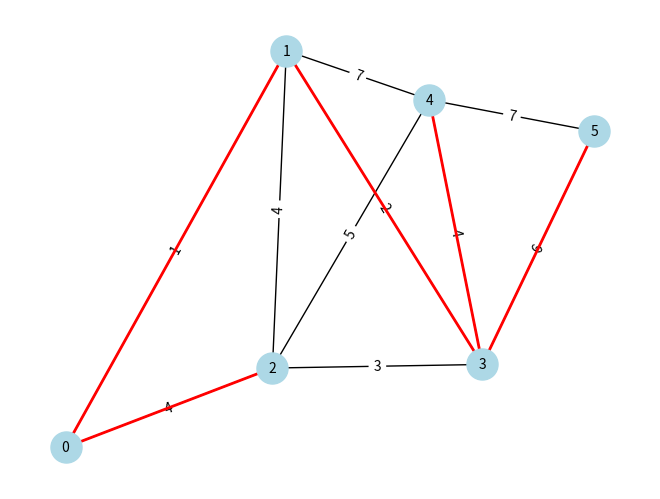
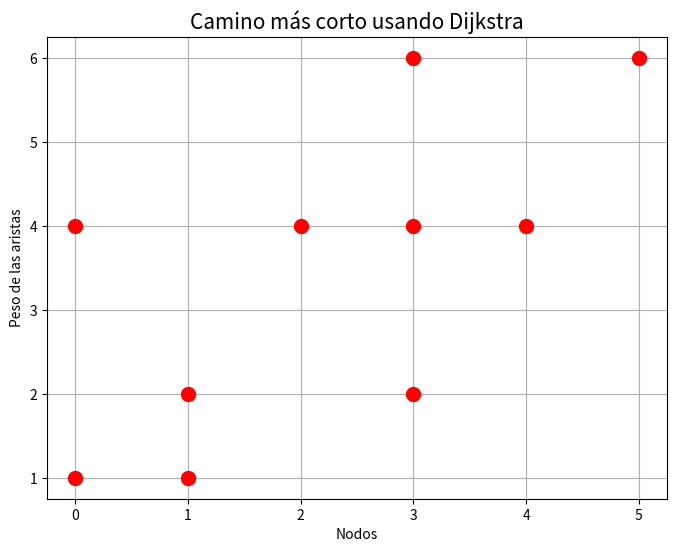

Python code for these plots, in order:
# -*- coding: utf-8 -*-
"""
Created on Sat Jun  7 11:50:48 2025

Cruz Eduardo Gamez Rodriguez
21110301
"""

import sys  # Importar el módulo sys para usar sys.maxsize
import matplotlib.pyplot as plt  # Importar matplotlib para gráficos
import networkx as nx  # Importar NetworkX para trabajar con grafos

V = 6  # Número de vértices en el grafo

def select_min_vertex(value, processed):
    # Inicializa el mínimo y el vértice a -1
    minimum = sys.maxsize
    vertex = -1
    for i in range(V):
        # Si el vértice no ha sido procesado y su valor es menor que el mínimo
        if not processed[i] and value[i] < minimum:
            vertex = i  # Actualizar el vértice y el mínimo
            minimum = value[i]
    return vertex  # Retorna el vértice con el valor mínimo

def dijkstra(graph):
    parent = [-1] * V  # Almacena la estructura del camino más corto
    value = [sys.maxsize] * V  # Valores iniciales de las distancias
    processed = [False] * V  # TRUE si el vértice ya está procesado

    # Nodo inicial
    value[0] = 0  # La distancia al nodo inicial es 0

    for _ in range(V - 1):
        u = select_min_vertex(value, processed)  # Seleccionar el mejor vértice usando un método greedy
        processed[u] = True  # Marcar el vértice como procesado

        # Relajar los vértices adyacentes
        for j in range(V):
            # Condiciones de relajación
            if graph[u][j] != 0 and not processed[j] and value[u] != sys.maxsize and (value[u] + graph[u][j] < value[j]):
                value[j] = value[u] + graph[u][j]  # Actualizar el valor de distancia
                parent[j] = u  # Actualizar el padre del vértice

    edges = []  # Lista para almacenar las aristas del camino más corto
    for i in range(1, V):
        print(f"U->V: {parent[i]}->{i}  wt = {graph[parent[i]][i]}")  # Imprimir caminos y pesos
        edges.append((parent[i], i, graph[parent[i]][i]))  # Guardar las aristas del camino más corto
    
    # Generar gráfica
    plot_graph(graph, edges)

def plot_graph(graph, edges):
    G = nx.Graph()  # Crear un grafo
    # Añadir nodos
    for i in range(V):
        G.add_node(i)
    
    # Añadir todas las aristas con sus pesos
    for i in range(V):
        for j in range(V):
            if graph[i][j] != 0:
                G.add_edge(i, j, weight=graph[i][j])

    # Posiciones para los nodos
    pos = nx.spring_layout(G)  # Usar layout de resorte para la posición

    # Dibujar todos los nodos
    nx.draw(G, pos, with_labels=True, node_color='lightblue', node_size=500, font_size=10)
    # Añadir etiquetas a las aristas
    nx.draw_networkx_edge_labels(G, pos, edge_labels={(i, j): graph[i][j] for i in range(V) for j in range(V) if graph[i][j] != 0})

    # Resaltar el camino más corto
    nx.draw_networkx_edges(G, pos, edgelist=[(u, v) for u, v, w in edges], edge_color='red', width=2)  # Resaltar en rojo

    # Cambiamos a un gráfico de dispersión
    plt.figure(figsize=(8, 6))  # Define el tamaño de la figura
    for u, v, w in edges:
        # Añadir un scatter para cada arista del camino más corto
        plt.scatter([u, v], [w, w], color='red', s=100, zorder=5)  # Plotear la conexión

    plt.title("Camino más corto usando Dijkstra", fontsize=15)  # Título del gráfico
    plt.xlabel("Nodos")  # Etiqueta de los ejes
    plt.ylabel("Peso de las aristas")
    plt.grid(True)  # Mostrar la cuadrícula
    plt.show()  # Mostrar la gráfica

# Grafo de entrada
graph = [
    [0, 1, 4, 0, 0, 0],
    [1, 0, 4, 2, 7, 0],
    [4, 4, 0, 3, 5, 0],
    [0, 2, 3, 0, 4, 6],
    [0, 7, 5, 4, 0, 7],
    [0, 0, 0, 6, 7, 0]
]

# Llamada a la función Dijkstra
dijkstra(graph)  # Ejecutar el algoritmo de Dijkstra
